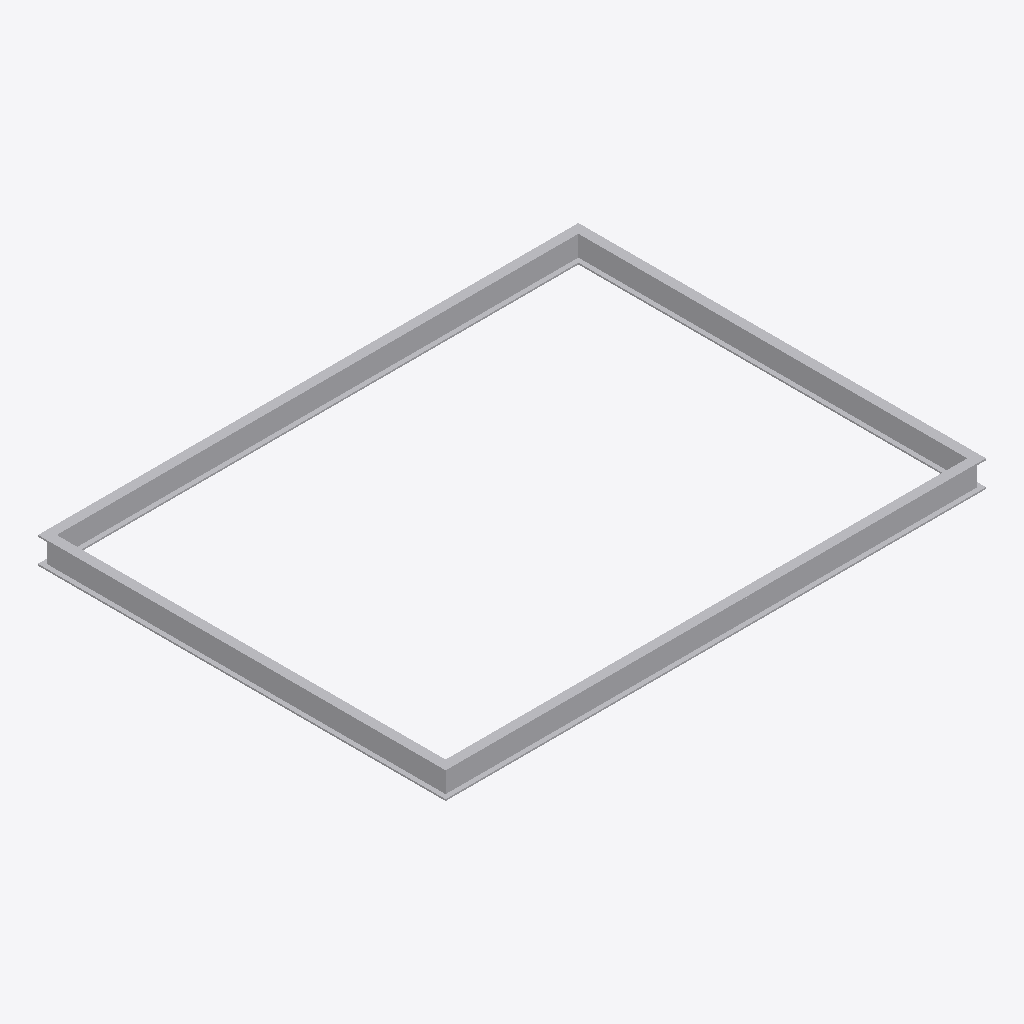
Isometric view of an IFC building model (IFC-SPF (STEP), schema IFC4, length unit millimetre), seen from the south-west, elements coloured by IFC class: 1 other element (light grey).
Extent 4.1 m × 3.1 m × 0.2 m (x, y, z). Storeys (1): Storey at 0.00 m. Elements (1): 1 IfcBuildingElementProxy.

HEADER;
FILE_DESCRIPTION(('ViewDefinition [CoordinationView]'),'2;1');
FILE_NAME('','2026-05-09T23:34:17',(''),(''),'IfcOpenShell 0.8.4-e8eb5e4','IfcOpenShell 0.8.4-e8eb5e4','');
FILE_SCHEMA(('IFC4'));
ENDSEC;
DATA;
#1=IFCPROJECT('1_JIzMDoTF8OcbkrxXIbhA',$,'Unnamed Project',$,$,$,$,(#11),#6);
#18=IFCBUILDINGSTOREY('2bV8Z8_UX2dhib_YQnrBz$',$,'Storey',$,$,#17,$,$,$,$);
#90=IFCBUILDINGELEMENTPROXY('2VrrIQykH8QuDvwE5Nk6bY',$,'closed_rect_ibeam',$,$,#88,#89,$,$);
ENDSEC;
